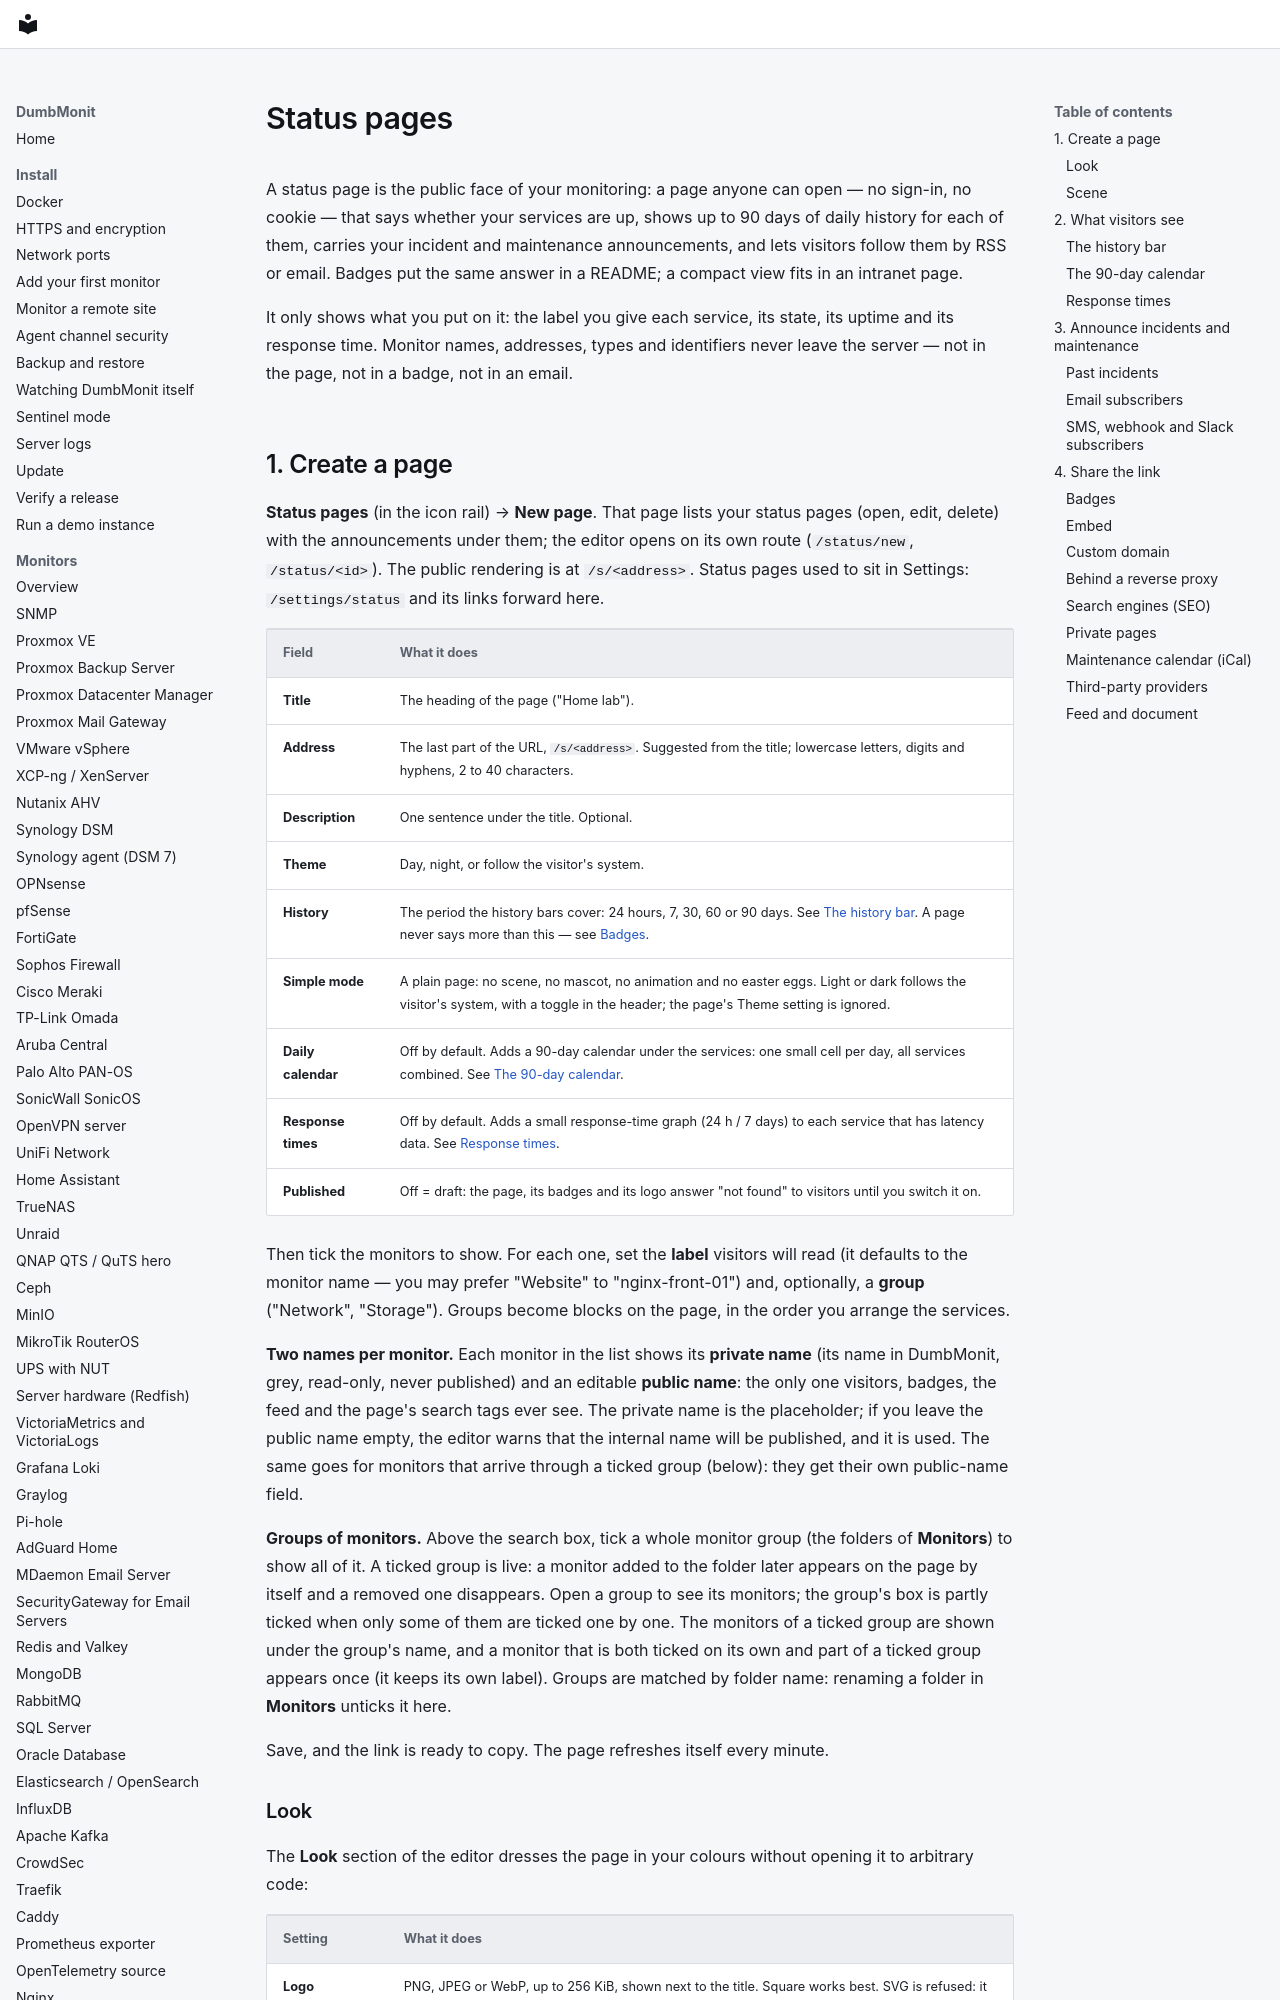

repository: laupernoe/dumbmonit · page: using/status-pages/index.html · generator: mkdocs

# Status pages

A status page is the public face of your monitoring: a page anyone can open —
no sign-in, no cookie — that says whether your services are up, shows up to 90 days
of daily history for each of them, carries your incident and maintenance
announcements, and lets visitors follow them by RSS or email. Badges put the
same answer in a README; a compact view fits in an intranet page.

It only shows what you put on it: the label you give each service, its state,
its uptime and its response time. Monitor names, addresses, types and
identifiers never leave the server — not in the page, not in a badge, not in
an email.

## 1. Create a page

**Status pages** (in the icon rail) → **New page**. That page lists your status pages
(open, edit, delete) with the announcements under them; the editor opens on
its own route (`/status/new`, `/status/<id>`). The public rendering is at
`/s/<address>`. Status pages used to sit in Settings: `/settings/status` and its
links forward here.

| Field | What it does |
| --- | --- |
| **Title** | The heading of the page ("Home lab"). |
| **Address** | The last part of the URL, `/s/<address>`. Suggested from the title; lowercase letters, digits and hyphens, 2 to 40 characters. |
| **Description** | One sentence under the title. Optional. |
| **Theme** | Day, night, or follow the visitor's system. |
| **History** | The period the history bars cover: 24 hours, 7, 30, 60 or 90 days. See [The history bar](#the-history-bar). A page never says more than this — see [Badges](#badges). |
| **Simple mode** | A plain page: no scene, no mascot, no animation and no easter eggs. Light or dark follows the visitor's system, with a toggle in the header; the page's Theme setting is ignored. |
| **Daily calendar** | Off by default. Adds a 90-day calendar under the services: one small cell per day, all services combined. See [The 90-day calendar](#the-90-day-calendar). |
| **Response times** | Off by default. Adds a small response-time graph (24 h / 7 days) to each service that has latency data. See [Response times](#response-times). |
| **Published** | Off = draft: the page, its badges and its logo answer "not found" to visitors until you switch it on. |

Then tick the monitors to show. For each one, set the **label** visitors will
read (it defaults to the monitor name — you may prefer "Website" to
"nginx-front-01") and, optionally, a **group** ("Network", "Storage"). Groups
become blocks on the page, in the order you arrange the services.

**Two names per monitor.** Each monitor in the list shows its **private name**
(its name in DumbMonit, grey, read-only, never published) and an editable
**public name**: the only one visitors, badges, the feed and the page's search
tags ever see. The private name is the placeholder; if you leave the public name
empty, the editor warns that the internal name will be published, and it is
used. The same goes for monitors that arrive through a ticked group (below):
they get their own public-name field.

**Groups of monitors.** Above the search box, tick a whole monitor group (the
folders of **Monitors**) to show all of it. A ticked group is live: a monitor
added to the folder later appears on the page by itself and a removed one
disappears. Open a group to see its monitors; the group's box is partly ticked
when only some of them are ticked one by one. The monitors of a ticked group
are shown under the group's name, and a monitor that is both ticked on its own
and part of a ticked group appears once (it keeps its own label). Groups are
matched by folder name: renaming a folder in **Monitors** unticks it here.

Save, and the link is ready to copy. The page refreshes itself every minute.
